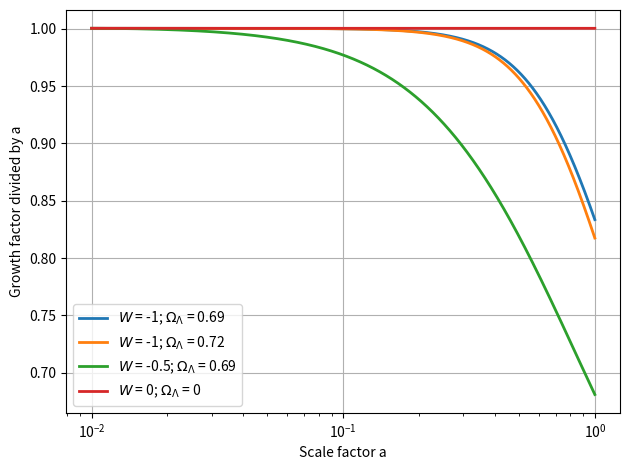

Python code for this plot:
import matplotlib.pyplot as plt
import numpy as np
from scipy.integrate import odeint


H_0 = 73.2

# $w(a) = w_0 + (1-a)w_a $

w_0_list = [-1, -1, -0.5, 0]
w_a_list = [0, 0, 0, 0]
Omega_Lambda_liste = [0.69, 0.72, 0.69, 0]

plt.figure() 

for i, W_0 in enumerate(w_0_list):
    W_a = w_a_list[i]
    Omega_Lambda = Omega_Lambda_liste[i]
    Omega_m = 1 - Omega_Lambda

    def H(a):
        return H_0 *np.sqrt(Omega_m * a**-3 + Omega_Lambda*a**(-3*(1 + W_0 + W_a))*np.exp(-3*W_a*(1-a)))

    def H_prime(a):
        u_prime = Omega_m * a**(-3) + (1 + W_0 + W_a + a)*Omega_Lambda* a**(-3*(1 + W_0 + W_a))*np.exp(-3*W_a*(1-a))
        H_prime = - H_0 **2 * 3/2 * u_prime / H(a)
        return H_prime
    
    def Omega_m_a(a):
        return Omega_m / (Omega_m + Omega_Lambda * a ** (-3*(W_0 + W_a)) * np.exp(-3*W_a*(1-a)))

    def df_over_dlna(f, ln_a):
        #f' = df/dlna
        a = np.exp(ln_a)
        #f' = - f² - \left( 2 + \frac{H\prime}{H} \right) f + \frac{3}{2}\Omega_m(a, w_a, w_0) 
        deriv = -f**2 - (2 + H_prime(a)/H(a))*f + 1.5*Omega_m_a(a)
        return deriv

    #-- Definition of \"time\" = ln(a)
    a = 10.**np.linspace(-2, 0, 10000)  #de 10**-2 à 10**0
    ln_a = np.log(a)

    #-- Initial condition - pour z bien supérieur à 1 (2)
    f0 = 1
    f = odeint(df_over_dlna, f0, ln_a)

    a_init = 0.01
    D_init = 0.01

    delta_lna = ln_a[1] - ln_a[0]
    term = f * delta_lna
    int_dlnD = np.cumsum(term)

    ln_D = int_dlnD + np.log(D_init)
    
    D = np.exp(ln_D)

    plt.plot(a, D/a, 
        linestyle='-', color=f'C{i}', linewidth=2, label=f'$W$ = {W_0}; $\Omega_\Lambda$ = {Omega_Lambda}')


plt.xlabel('Scale factor a')
plt.ylabel('Growth factor divided by a')
plt.xscale('log')
plt.grid(True)
plt.legend()
plt.tight_layout()
plt.show()